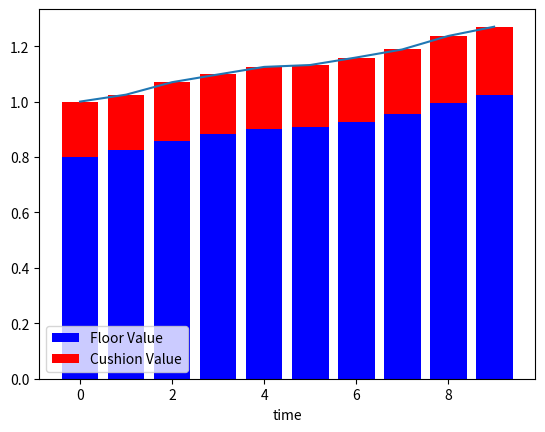

Here is the Python script that generated this plot:
import numpy as np
import matplotlib.pyplot as plt

class CPPI(object):
    """Implementing vanilla CPPI strategy
    
    The investor have a target floor value that grows with risk-free rate
    Start with 1, at any time, he will determine the floor value of next period by "guessing" the risk-free rate 
    of next period, and then determine cushion and amount of equity shares accordingly
        
    Attributes:
    -----------
        equity_returns: a numpy array of risky returns
        bond_returns:   a numpy array of risk-free rates
        floor:          initial floor as a proportion of initial portfolio value
        multiple:       proportion of cushion held in equity

        floor_ts:       np.array of floor values growing with risk-free rate
        equity_ts:      np.array of equity value hold 
        bond_ts:        np.array of bond value hold
        nav_ts:         np.array of total portfolio value
    """
    def __init__(self,
                 equity_returns:np.array,
                 bond_returns: np.array,
                 initial_floor: float,
                 multiple: float):
        self.initial_floor = initial_floor
        self.multiple = multiple
        self.bond_returns = bond_returns
        self.equity_returns = equity_returns

        assert len(equity_returns) == len(bond_returns), 'Inputs should have the same dimension'
        self.num_periods = len(equity_returns)
        self.floor_ts = np.zeros(self.num_periods)
        self.bond_holdings = np.zeros(self.num_periods)
        self.equity_holdings = np.zeros(self.num_periods)
        self.nav = np.ones(self.num_periods)

        self.floor_ts[0] = self.initial_floor
        
        for t in range(1,self.num_periods):
            # Set positions for time t at the end of time t-1
            prev_nav = self.nav[t-1]
            prev_floor = self.floor_ts[t-1]
            #TODO: consider different types of floor strategy
            cushion = prev_nav - prev_floor
            equity_holding = cushion * self.multiple
            bond_holding = prev_nav - equity_holding
            
            self.equity_holdings[t] = equity_holding
            self.bond_holdings[t] = bond_holding
            
            # Realized values at the end of time t but before setting positions for time t + 1
            realized_floor = self.floor_ts[t-1] * (1+self.bond_returns[t])
            self.floor_ts[t] = realized_floor

            self.nav[t] = self.nav[t-1] + bond_holding*bond_returns[t] + equity_holding*equity_returns[t]
            
    def plot(self, choice = 'nav'):
        indices = range(0,self.num_periods)
        def plot_nav(): 
            plt.plot(indices,self.nav)
            plt.xlabel('time')
            plt.show()
            
        def plot_bond_and_equity():
            p_bond = plt.bar(indices, self.bond_holdings, color = 'blue')
            p_equity = plt.bar(indices, self.equity_holdings, bottom = self.bond_holdings, color = 'red')
            
            plt.legend((p_bond,p_equity),('Bond Value','Equity Value'),loc = 3)
            plt.xlabel('time')
            plt.show()
            
        def plot_floor_and_cushion():
            p_floor = plt.bar(indices, self.floor_ts, color = 'blue')
            p_cushion = plt.bar(indices, self.nav - self.floor_ts, bottom = self.floor_ts, color = 'red')
            plt.legend((p_floor,p_cushion),('Floor Value','Cushion Value'),loc = 3)
            plt.xlabel('time')
            plt.show()
        switch = {'nav':plot_nav, 'bond_and_equity' : plot_bond_and_equity, 'floor_and_cushion':plot_floor_and_cushion}
        switch.get(choice,plot_nav)()
        
simulated_bond_returns = np.array([2,3,4,3,2,1,2,3,4,3])/100
simulated_equity_returns = np.array([9,-2,8,-1,7,-3,6,-2,5,0])/100
multiple = 0.5
initial_floor = 0.8

cppi = CPPI(simulated_equity_returns,simulated_bond_returns,initial_floor,multiple)
cppi.plot()
cppi.plot('bond_and_equity')
cppi.plot('floor_and_cushion')